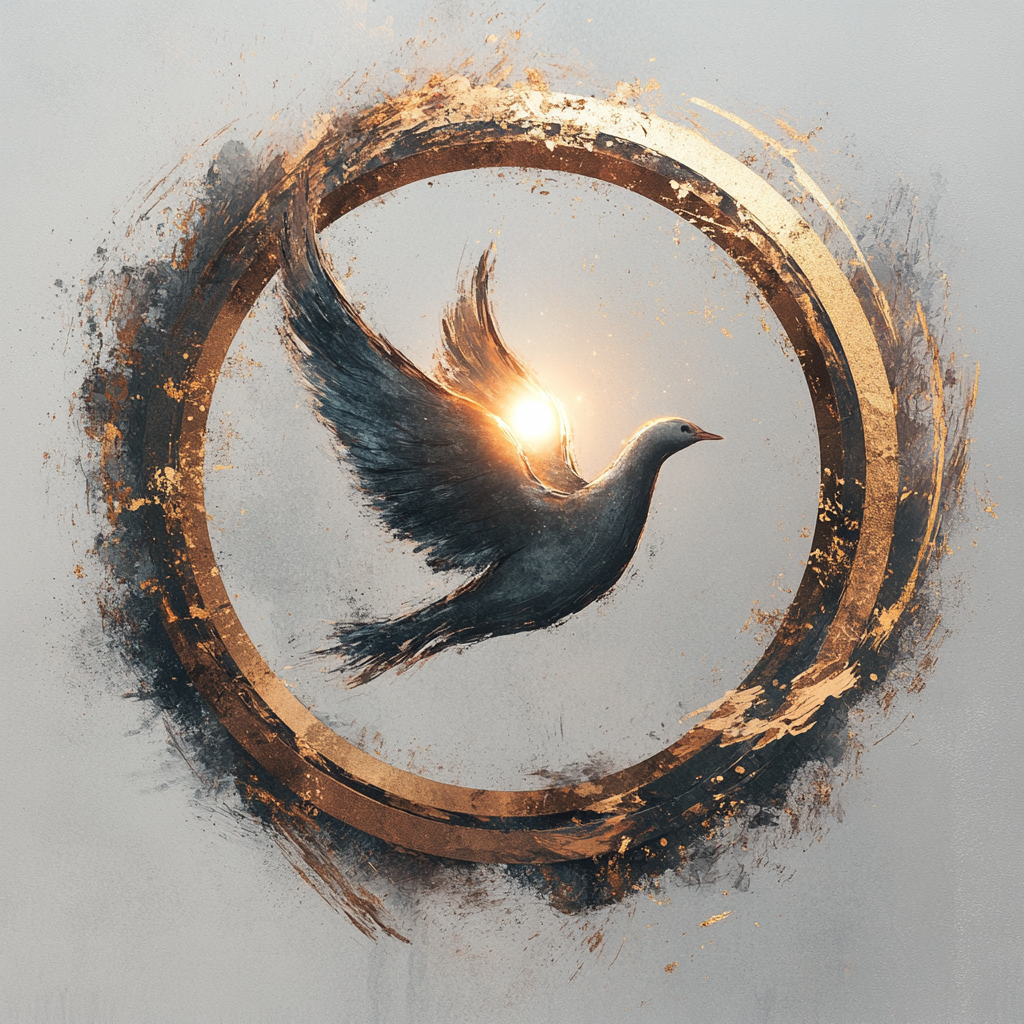
Generation parameters embedded in this image by Midjourney (PNG 'Description' text chunk):
A minimalist circular icon with abstract gold and indigo brushstrokes forming a spiral. At the center, a glowing light or subtle dove symbol represents creativity and renewal. Clean and modern, designed to harmonize with the artistic and spiritual theme. --chaos 90 --style raw --personalize [redacted] --stylize 900 --weird 2000 --v 6.1 Job ID: 6f6bb9f1-4df3-4a62-b249-d69e7e7145c8